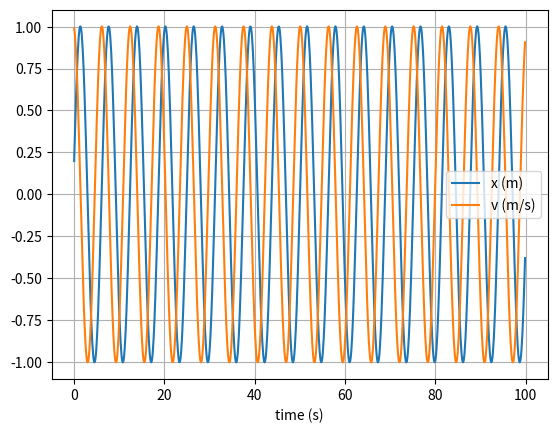

Write the Python code that produced this figure.

import numpy as np
import matplotlib.pyplot as plt

# Euler Integration

k = 1
m = 1 
x_negt = 0
v = 1
dt = 0.1
t_max = 100

t_array = np.arange(0, t_max, dt)

# initialise empty lists to record trajectories
x_list = []
v_list = []

x = x_negt + dt * v


for t in t_array:

    x_dt = 2*x - x_negt - (dt*dt) * (k*x)/m
    v = (1/dt) * (x_dt - x)

    x_list.append(x_dt)
    v_list.append(v)

    x_negt = x
    x = x_dt
    

    
print("The final value of x: " + str(x))
print("The final value of v: " + str(v))


x_array = np.array(x_list)
v_array = np.array(v_list)

print(x_array[:5])


plt.figure(1)
plt.clf()
plt.xlabel('time (s)')
plt.grid()
plt.plot(t_array, x_array, label='x (m)')
plt.plot(t_array, v_array, label='v (m/s)')
plt.legend()
plt.show()
